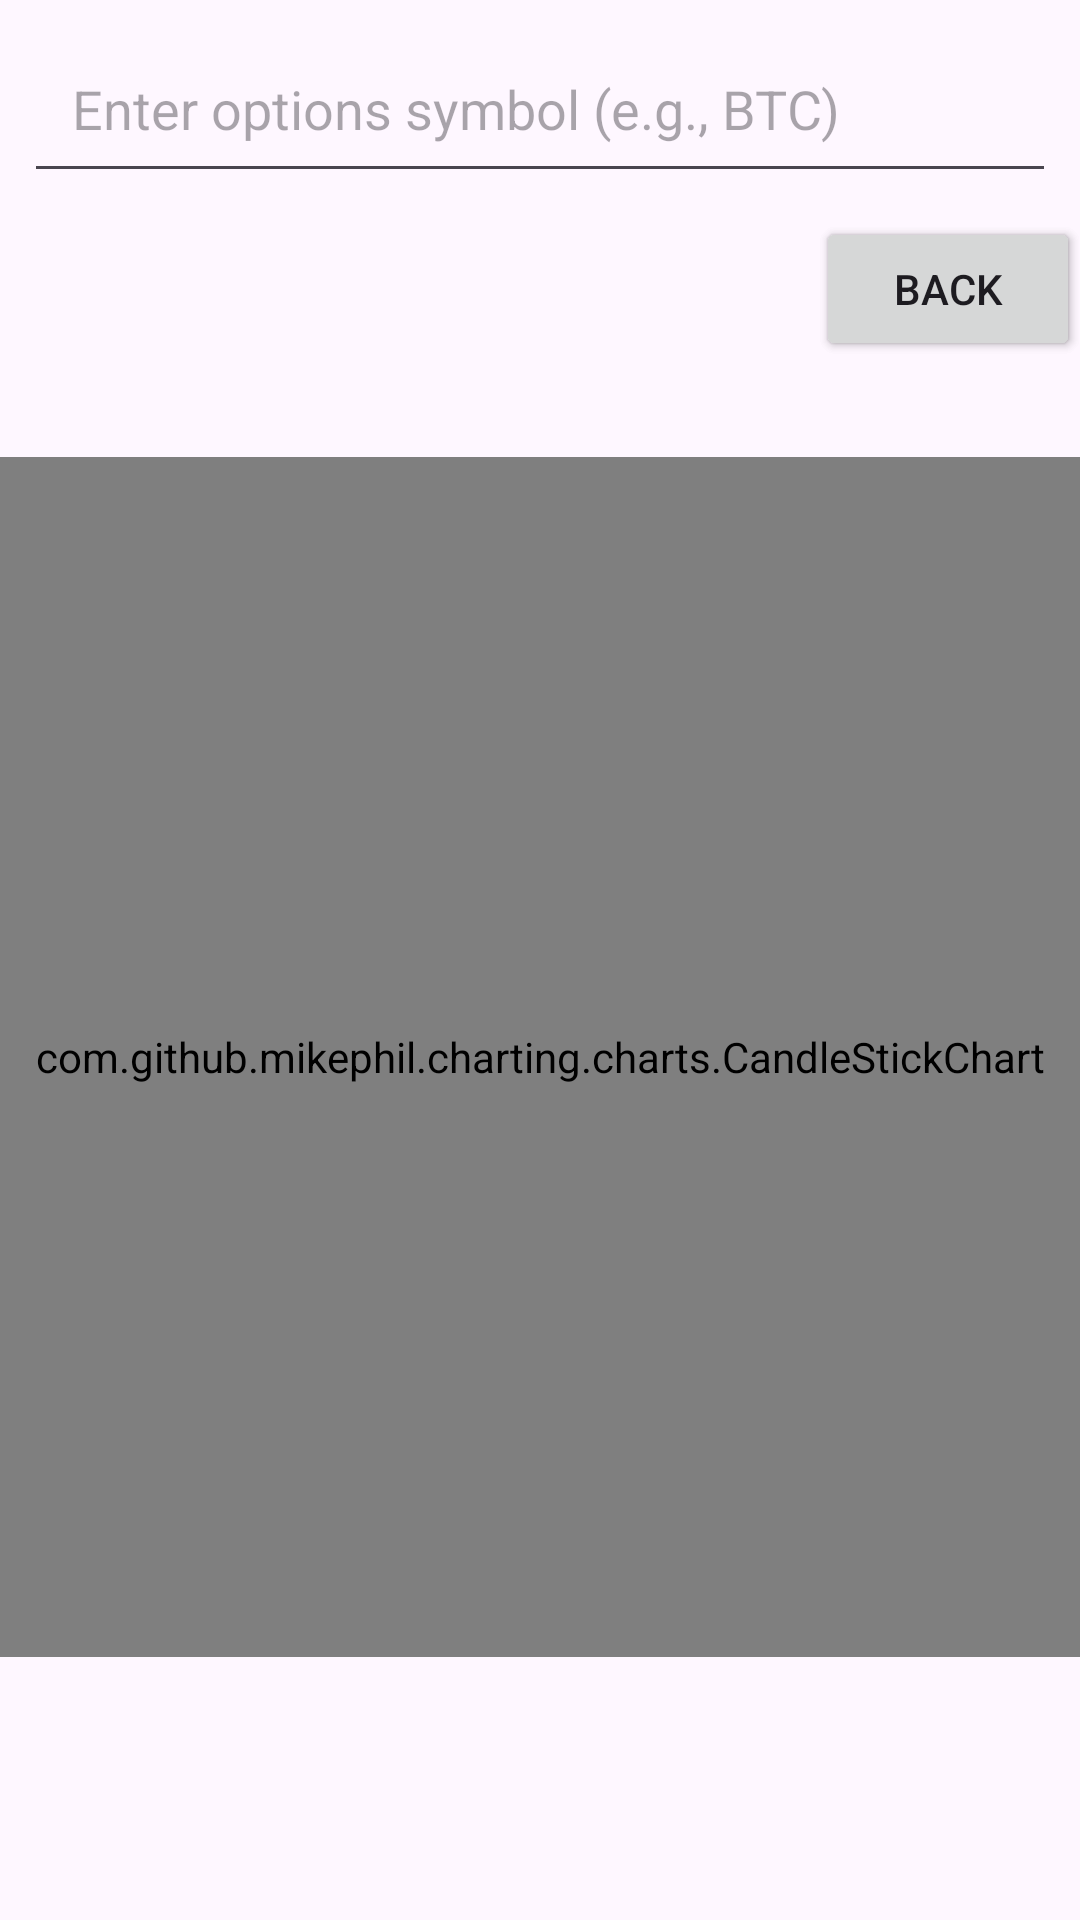

The Android layout XML behind this screen, and the referenced resources:
<!-- AndroidManifest.xml: application theme Theme.Stocksapp -->
<!-- res/layout/activity_options.xml -->
<RelativeLayout xmlns:android="http://schemas.android.com/apk/res/android"
    xmlns:tools="http://schemas.android.com/tools"
    android:id="@+id/main"
    android:layout_width="match_parent"
    android:layout_height="match_parent">

    <EditText
        android:id="@+id/searchEditText"
        android:layout_width="match_parent"
        android:layout_height="wrap_content"
        android:hint="Enter options symbol (e.g., BTC)"
        android:padding="16dp"
        android:layout_margin="8dp"/>

    <Button
        android:id="@+id/fetchButton"
        android:layout_width="wrap_content"
        android:layout_height="wrap_content"
        android:layout_below="@id/searchEditText"
        android:layout_alignParentEnd="true"
        android:text="Fetch" />

    <Button
        android:id="@+id/backButton"
        android:layout_width="wrap_content"
        android:layout_height="wrap_content"
        android:layout_below="@id/searchEditText"
        android:layout_alignParentEnd="true"
        android:text="Back" />

    <androidx.recyclerview.widget.RecyclerView
        android:id="@+id/recyclerView"
        android:layout_width="match_parent"
        android:layout_height="wrap_content"
        android:layout_below="@id/fetchButton"
        android:layout_marginTop="16dp"/>

    <com.github.mikephil.charting.charts.CandleStickChart
        android:id="@+id/stockChart"
        android:layout_width="match_parent"
        android:layout_height="400dp"
        android:layout_below="@id/recyclerView"
        android:layout_marginTop="16dp"/>

</RelativeLayout>
<!-- resources referenced by this layout -->
<resources>
  <style name="Theme.Stocksapp" parent="Base.Theme.Stocksapp" />
  <style name="Base.Theme.Stocksapp" parent="Theme.Material3.DayNight.NoActionBar">
          
          
      </style>
</resources>
